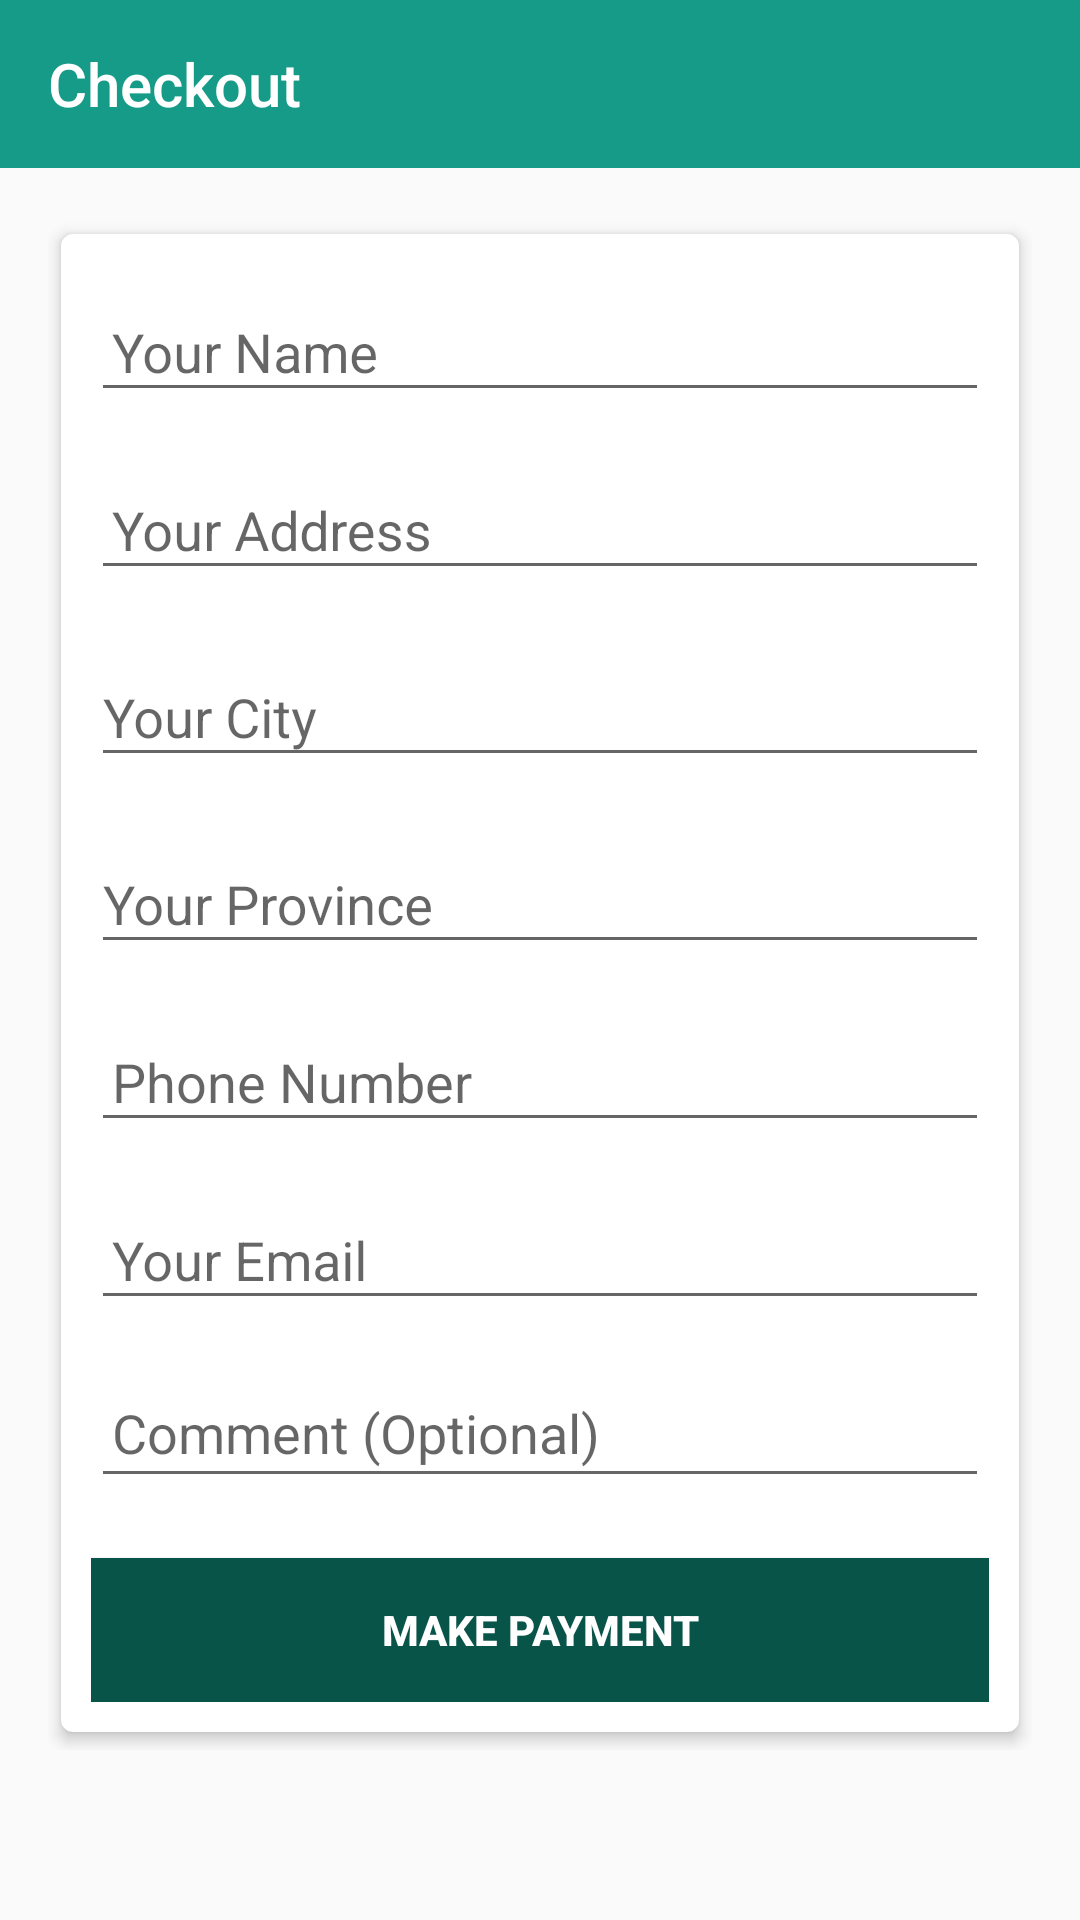

Reconstruct the res/layout file that produces this screen, plus the resources it refers to.
<!-- AndroidManifest.xml: application theme AppTheme -->
<!-- res/layout/activity_deliver.xml -->
<?xml version="1.0" encoding="utf-8"?>
<LinearLayout android:id="@+id/activity_cart_list"
    xmlns:android="http://schemas.android.com/apk/res/android"
    xmlns:tools="http://schemas.android.com/tools"
    android:layout_width="match_parent"
    android:layout_height="match_parent"
    android:orientation="vertical"
    android:weightSum="10"
    xmlns:app="http://schemas.android.com/apk/res-auto"
    xmlns:card_view="http://schemas.android.com/apk/res-auto">
    <android.support.v7.widget.Toolbar
            android:id="@+id/toolbar"
            android:layout_width="match_parent"
            android:layout_height="?attr/actionBarSize"
            app:titleTextColor="@color/white"
            app:logo="@null"
            android:gravity="left"
            app:title="Checkout"
            android:theme="@style/ThemeOverlay.AppCompat.Dark.ActionBar"
            android:background="@color/colorPrimary"/>


    <ScrollView
        android:id="@+id/sclDetail"
        android:layout_width="fill_parent"
        android:layout_height="fill_parent"
        android:fadeScrollbars="true"
        android:scrollbars="none">

        <LinearLayout android:id="@+id/layout_items"
        android:layout_width="match_parent"
        android:layout_height="0dp"
        android:paddingLeft="@dimen/activity_horizontal_margin"
        android:paddingRight="@dimen/activity_horizontal_margin"
        android:paddingTop="@dimen/activity_vertical_margin"
        android:layout_weight="9.5"
        android:orientation="vertical">



            <android.support.v7.widget.CardView
                android:id="@+id/cv"
                android:layout_width="match_parent"
                android:layout_height="wrap_content"
                android:foreground="?android:attr/selectableItemBackground"
                app:cardCornerRadius="4dp"
                card_view:cardElevation="3sp"
                card_view:cardUseCompatPadding="true"
                android:layout_below="@+id/toolbar">

                <LinearLayout
                    android:id="@+id/lytContent"
                    android:layout_width="fill_parent"
                    android:layout_height="wrap_content"
                    android:orientation="vertical"
                    android:padding="10dp" >

                    <android.support.design.widget.TextInputLayout
                        android:id="@+id/TextInputLayout1"
                        android:layout_width="match_parent"
                        android:layout_height="wrap_content">

                        <EditText
                            android:id="@+id/edtName"
                            android:layout_width="fill_parent"
                            android:layout_height="wrap_content"
                            android:layout_marginBottom="10dp"
                            android:hint="@string/checkout_your_name"
                            android:inputType="textCapWords"
                            android:padding="7dp" >
                        </EditText>

                    </android.support.design.widget.TextInputLayout>

                    <android.support.design.widget.TextInputLayout
                        android:id="@+id/TextInputLayout2"
                        android:layout_width="match_parent"
                        android:layout_height="wrap_content">

                        <EditText
                            android:id="@+id/edtAlamat"
                            android:layout_width="fill_parent"
                            android:layout_height="wrap_content"
                            android:layout_marginBottom="10dp"
                            android:ems="10"
                            android:hint="@string/checkout_address"
                            android:inputType="textPostalAddress"
                            android:padding="7dp" >
                        </EditText>

                    </android.support.design.widget.TextInputLayout>

                    <android.support.design.widget.TextInputLayout
                        android:id="@+id/TextInputLayout3"
                        android:layout_width="match_parent"
                        android:layout_height="wrap_content">

                        <EditText
                            android:id="@+id/edtKota"
                            android:layout_width="match_parent"
                            android:layout_height="wrap_content"
                            android:layout_marginBottom="10dp"
                            android:hint="@string/checkout_city"
                            android:ems="10" >
                        </EditText>

                    </android.support.design.widget.TextInputLayout>

                    <android.support.design.widget.TextInputLayout
                        android:id="@+id/TextInputLayout4"
                        android:layout_width="match_parent"
                        android:layout_height="wrap_content">

                        <EditText
                            android:id="@+id/edtProvinsi"
                            android:layout_width="match_parent"
                            android:layout_height="wrap_content"
                            android:layout_marginBottom="10dp"
                            android:hint="@string/checkout_province"
                            android:ems="10" >
                        </EditText>

                    </android.support.design.widget.TextInputLayout>


                    <android.support.design.widget.TextInputLayout
                        android:id="@+id/TextInputLayout5"
                        android:layout_width="match_parent"
                        android:layout_height="wrap_content">

                        <EditText
                            android:id="@+id/edtPhone"
                            android:layout_width="fill_parent"
                            android:layout_height="wrap_content"
                            android:layout_marginBottom="10dp"
                            android:hint="@string/checkout_phone_number"
                            android:inputType="phone"
                            android:padding="7dp" >
                        </EditText>

                    </android.support.design.widget.TextInputLayout>


                    <android.support.design.widget.TextInputLayout
                        android:id="@+id/TextInputLayout7"
                        android:layout_width="match_parent"
                        android:layout_height="wrap_content">

                        <EditText
                            android:id="@+id/edtEmail"
                            android:layout_width="match_parent"
                            android:layout_height="wrap_content"
                            android:layout_marginBottom="10dp"
                            android:ems="10"
                            android:hint="@string/checkout_email"
                            android:inputType="textEmailAddress"
                            android:padding="7dp" >
                        </EditText>

                    </android.support.design.widget.TextInputLayout>

                    <android.support.design.widget.TextInputLayout
                        android:id="@+id/TextInputLayout8"
                        android:layout_width="match_parent"
                        android:layout_height="wrap_content">

                        <EditText
                            android:id="@+id/edtComment"
                            android:layout_width="fill_parent"
                            android:layout_height="wrap_content"
                            android:layout_marginBottom="10dp"
                            android:gravity="top|left"
                            android:hint="@string/checkout_add_comment"
                            android:inputType="textMultiLine"
                            android:padding="7dp" >
                        </EditText>

                    </android.support.design.widget.TextInputLayout>

                    <Button
                        android:id="@+id/btn_Send"
                        android:layout_width="fill_parent"
                        android:layout_height="wrap_content"
                        android:layout_marginTop="10dp"
                        android:background="@color/colorPrimaryDark"
                        android:text="@string/checkout_send_order"
                        android:textColor="@color/white"
                        android:textStyle="bold" />
                </LinearLayout>

            </android.support.v7.widget.CardView>

    </LinearLayout>
    </ScrollView>
</LinearLayout>
<!-- resources referenced by this layout -->
<resources>
  <color name="colorPrimary">#159b87</color>
  <color name="colorPrimaryDark">#085449</color>
  <color name="white">#FFFFFF</color>
  <dimen name="activity_horizontal_margin">16dp</dimen>
  <dimen name="activity_vertical_margin">16dp</dimen>
  <string name="checkout_add_comment">Comment (Optional)</string>
  <string name="checkout_address">Your Address</string>
  <string name="checkout_city">Your City</string>
  <string name="checkout_email">Your Email</string>
  <string name="checkout_phone_number">Phone Number</string>
  <string name="checkout_province">Your Province</string>
  <string name="checkout_send_order">Make Payment</string>
  <string name="checkout_your_name">Your Name</string>
  <style name="AppTheme" parent="Theme.AppCompat.Light.NoActionBar">
          
          <item name="colorPrimary">@color/colorPrimary</item>
          <item name="colorPrimaryDark">@color/colorPrimaryDark</item>
          <item name="colorAccent">@color/colorAccent</item>
  
      </style>
  <color name="colorAccent">#313030</color>
</resources>
